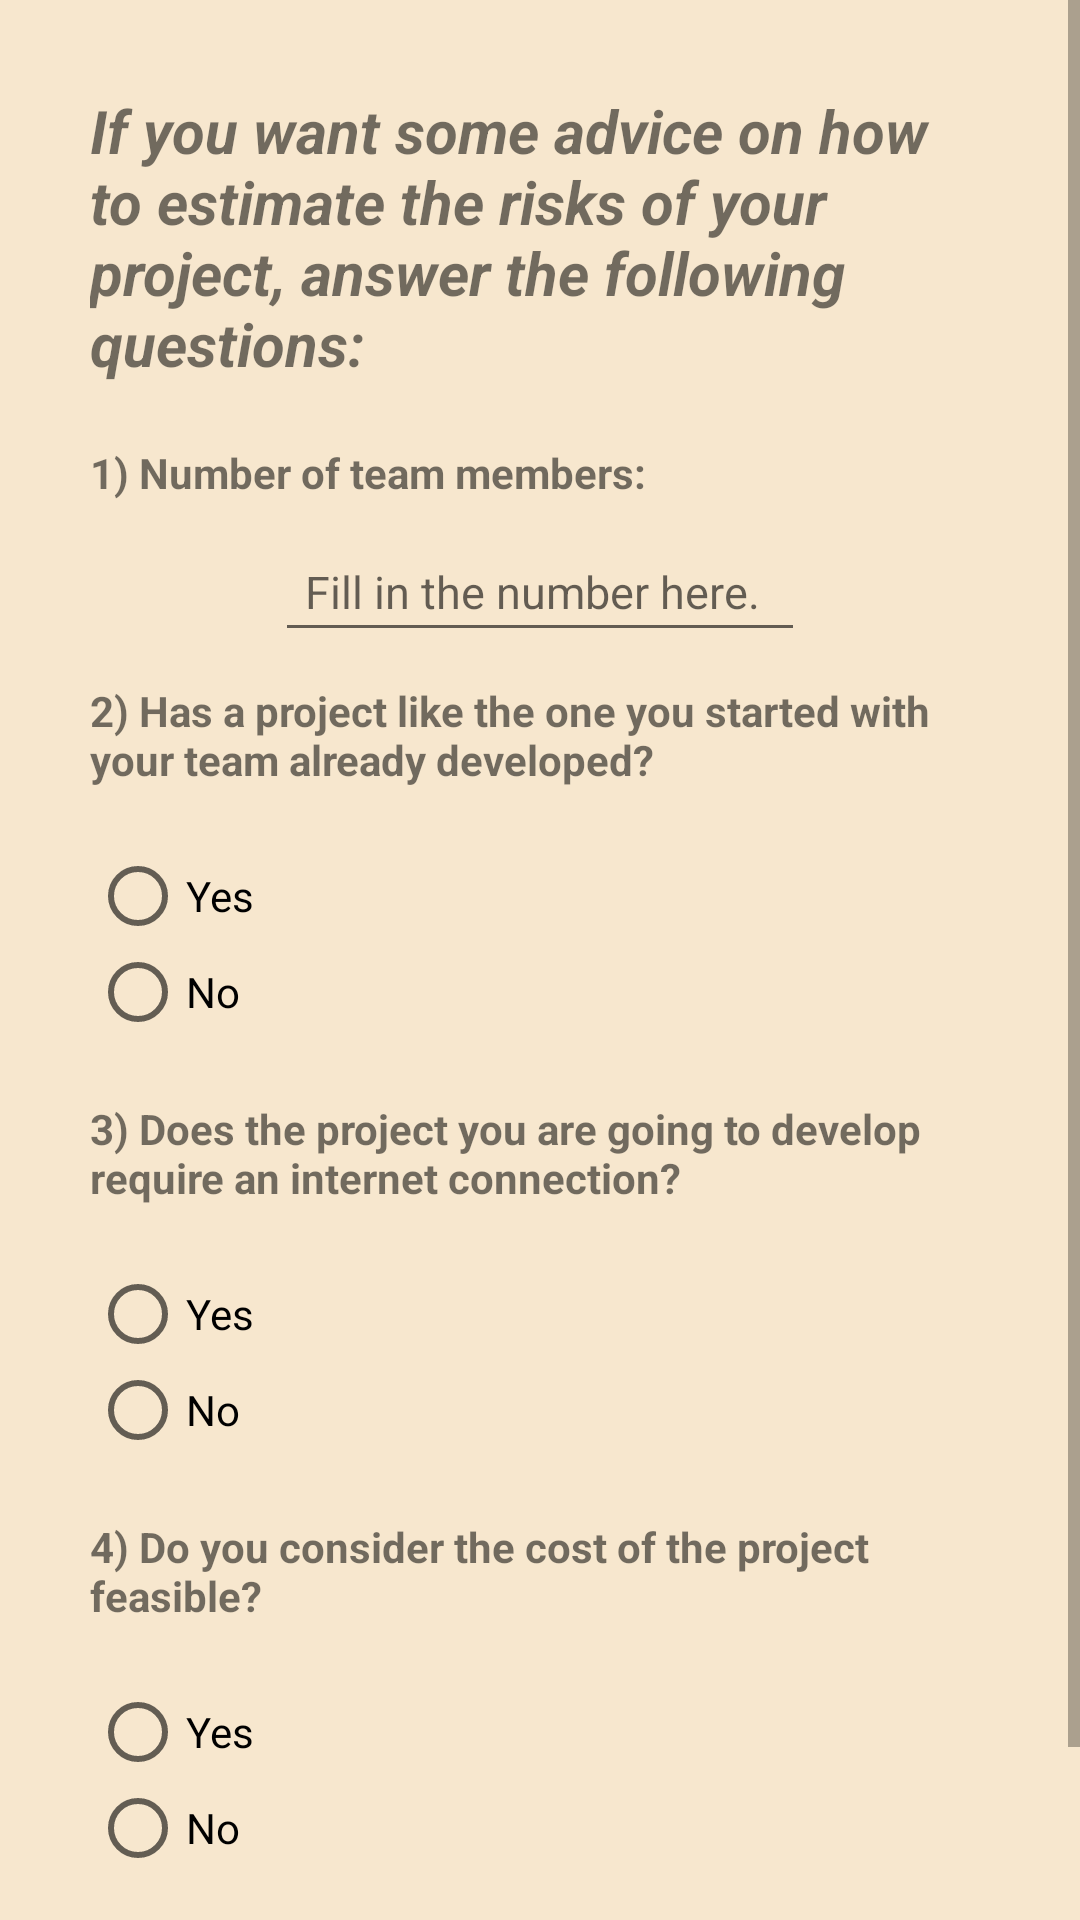

Write the Android layout XML for this screen, with the resource values it uses.
<!-- AndroidManifest.xml: application theme AppTheme -->
<!-- res/layout/activity_risk_assessment.xml -->
<?xml version="1.0" encoding="utf-8"?>
<ScrollView xmlns:android="http://schemas.android.com/apk/res/android"
    xmlns:app="http://schemas.android.com/apk/res-auto"
    xmlns:tools="http://schemas.android.com/tools"
    android:layout_width="match_parent"
    android:layout_height="match_parent"
    tools:context=".TeamManagementToolActivity">

    <LinearLayout
        android:layout_width="match_parent"
        android:layout_height="match_parent"
        android:orientation="vertical"
        android:padding="20dp"
        app:layout_constraintTop_toTopOf="parent">

        <TextView
            android:id="@+id/Intro"
            android:layout_width="match_parent"
            android:layout_height="wrap_content"
            android:padding="10dp"
            android:text="If you want some advice on how to estimate the risks of your project, answer the following questions:"
            android:textSize="20sp"
            android:textStyle="bold|italic" />

        <TextView
            android:id="@+id/Q1"
            android:layout_width="match_parent"
            android:layout_height="wrap_content"
            android:padding="10dp"
            android:text="1) Number of team members:"
            android:textStyle="bold" />

        <EditText
            android:id="@+id/q1ans"
            android:layout_width="wrap_content"
            android:layout_height="wrap_content"
            android:layout_gravity="center"
            android:ems="10"
            android:hint="Fill in the number here."
            android:inputType="number"
            android:padding="10dp"
            android:textSize="15dp" />

        <TextView
            android:id="@+id/Q2"
            android:layout_width="match_parent"
            android:layout_height="wrap_content"
            android:padding="10dp"
            android:text="2) Has a project like the one you started with your team already developed?"
            android:textStyle="bold" />

        <RadioGroup
            android:id="@+id/radio_group_1"
            android:layout_width="match_parent"
            android:layout_height="match_parent"
            android:padding="10dp">

            <RadioButton
                android:id="@+id/q2_1"
                android:layout_width="match_parent"
                android:layout_height="wrap_content"
                android:text="@string/Yes" />

            <RadioButton
                android:id="@+id/q2_2"
                android:layout_width="match_parent"
                android:layout_height="wrap_content"
                android:text="@string/No" />
        </RadioGroup>


        <TextView
            android:id="@+id/Q3"
            android:layout_width="match_parent"
            android:layout_height="wrap_content"
            android:padding="10dp"
            android:text="3) Does the project you are going to develop require an internet connection?"
            android:textStyle="bold" />

        <RadioGroup
            android:id="@+id/radio_group_2"
            android:layout_width="match_parent"
            android:layout_height="match_parent"
            android:padding="10dp">

            <RadioButton
                android:id="@+id/q3_1"
                android:layout_width="match_parent"
                android:layout_height="wrap_content"
                android:text="@string/Yes" />

            <RadioButton
                android:id="@+id/q3_2"
                android:layout_width="match_parent"
                android:layout_height="wrap_content"
                android:text="@string/No" />
        </RadioGroup>

        <TextView
            android:id="@+id/Q4"
            android:layout_width="match_parent"
            android:layout_height="wrap_content"
            android:padding="10dp"
            android:text="4) Do you consider the cost of the project feasible?"
            android:textStyle="bold" />

        <RadioGroup
            android:id="@+id/radio_group_3"
            android:layout_width="match_parent"
            android:layout_height="match_parent"
            android:padding="10dp">

            <RadioButton
                android:id="@+id/q4_1"
                android:layout_width="match_parent"
                android:layout_height="wrap_content"
                android:text="@string/Yes" />

            <RadioButton
                android:id="@+id/q4_2"
                android:layout_width="match_parent"
                android:layout_height="wrap_content"
                android:text="@string/No" />
        </RadioGroup>

        <Button
            android:id="@+id/Save"
            android:layout_width="match_parent"
            android:layout_height="wrap_content"
            android:text="Save" />

    </LinearLayout>

</ScrollView>
<!-- resources referenced by this layout -->
<resources>
  <string name="No">No</string>
  <string name="Yes">Yes</string>
  <style name="AppTheme" parent="Theme.AppCompat.Light.DarkActionBar">
          
          <item name="colorPrimary">@color/colorPrimary</item>
          <item name="colorPrimaryDark">@color/colorPrimaryDark</item>
          <item name="colorAccent">@color/colorAccent</item>
          <item name="android:colorBackground">#f7e7ce</item>
      </style>
  <color name="colorPrimary">#6200EE</color>
  <color name="colorPrimaryDark">#3700B3</color>
  <color name="colorAccent">#9988B6</color>
</resources>
